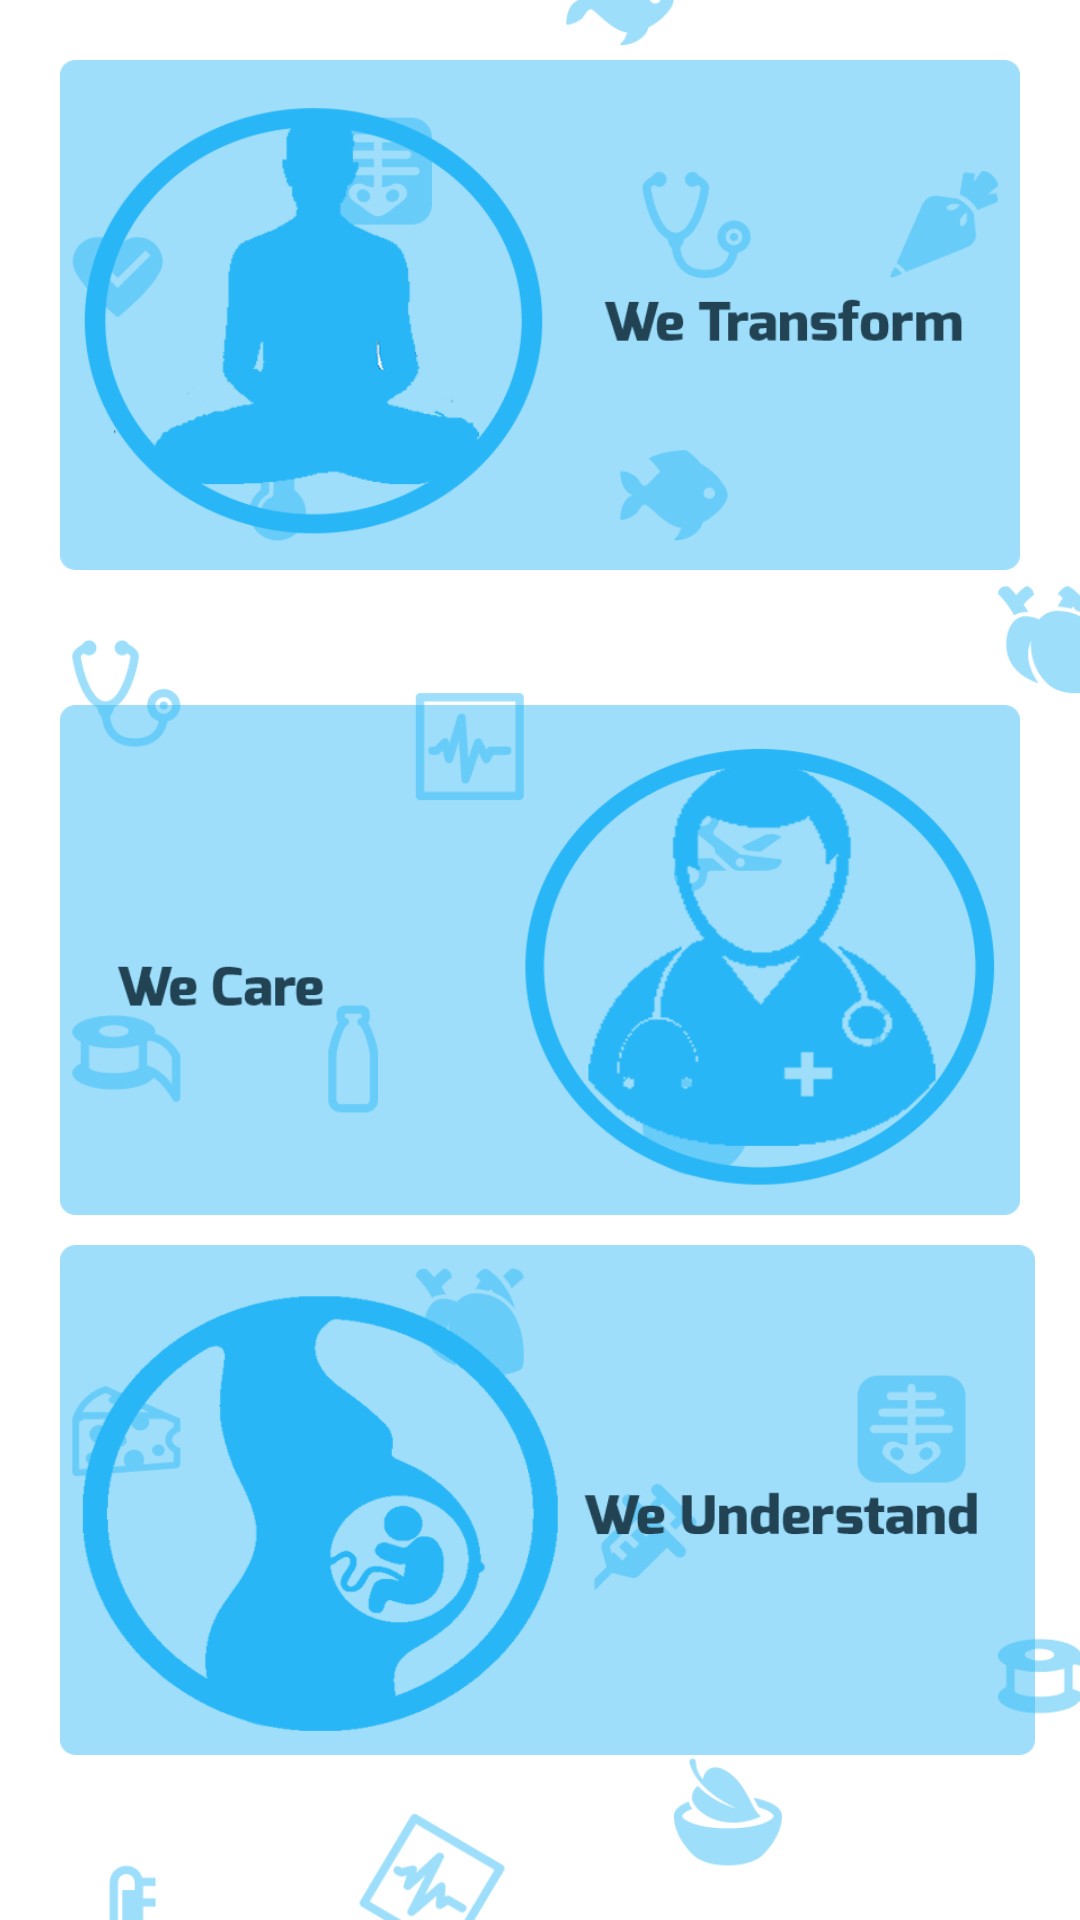

Android layout source for this screen:
<!-- AndroidManifest.xml: application theme AppTheme -->
<!-- res/layout/feature.xml -->
<?xml version="1.0" encoding="utf-8"?>
<RelativeLayout xmlns:android="http://schemas.android.com/apk/res/android"
    android:layout_width="match_parent" android:layout_height="match_parent"
    android:background="@mipmap/splash">

    <ImageView
        android:layout_width="wrap_content"
        android:layout_height="170dp"
        android:id="@+id/imageView14"
        android:layout_alignParentTop="true"
        android:layout_centerHorizontal="true"
        android:background="@drawable/tile1"
        android:layout_marginLeft="20dp"
        android:layout_marginRight="20dp"
        android:layout_marginTop="20dp" />

    <ImageView
        android:layout_width="wrap_content"
        android:layout_height="170dp"
        android:id="@+id/imageView15"
        android:background="@drawable/tile2"
        android:layout_centerVertical="true"
        android:layout_alignLeft="@+id/imageView14"
        android:layout_alignStart="@+id/imageView14"
        android:layout_alignRight="@+id/imageView14"
        android:layout_alignEnd="@+id/imageView14" />

    <ImageView
        android:layout_width="wrap_content"
        android:layout_height="170dp"
        android:id="@+id/imageView16"
        android:layout_below="@+id/imageView15"
        android:background="@drawable/tile3"
        android:layout_marginRight="15dp"
        android:layout_marginTop="10dp"
        android:layout_alignLeft="@+id/imageView15"
        android:layout_alignStart="@+id/imageView15" />
</RelativeLayout>
<!-- resources referenced by this layout -->
<resources>
  <!-- drawable tile1: png bitmap (drawable, 40009 bytes) -->
  <!-- drawable tile2: png bitmap (drawable, 47757 bytes) -->
  <!-- drawable tile3: png bitmap (drawable, 42122 bytes) -->
  <!-- mipmap splash: png bitmap (mipmap-xxhdpi, 84181 bytes) -->
  <style name="AppTheme" parent="Theme.AppCompat.Light.NoActionBar">
          <item name="colorPrimary">@color/ColorPrimary</item>
          <item name="colorPrimaryDark">@color/ColorPrimaryDark</item>
          
      </style>
  <color name="ColorPrimary">#29b6f6</color>
  <color name="ColorPrimaryDark">#039be5</color>
</resources>
